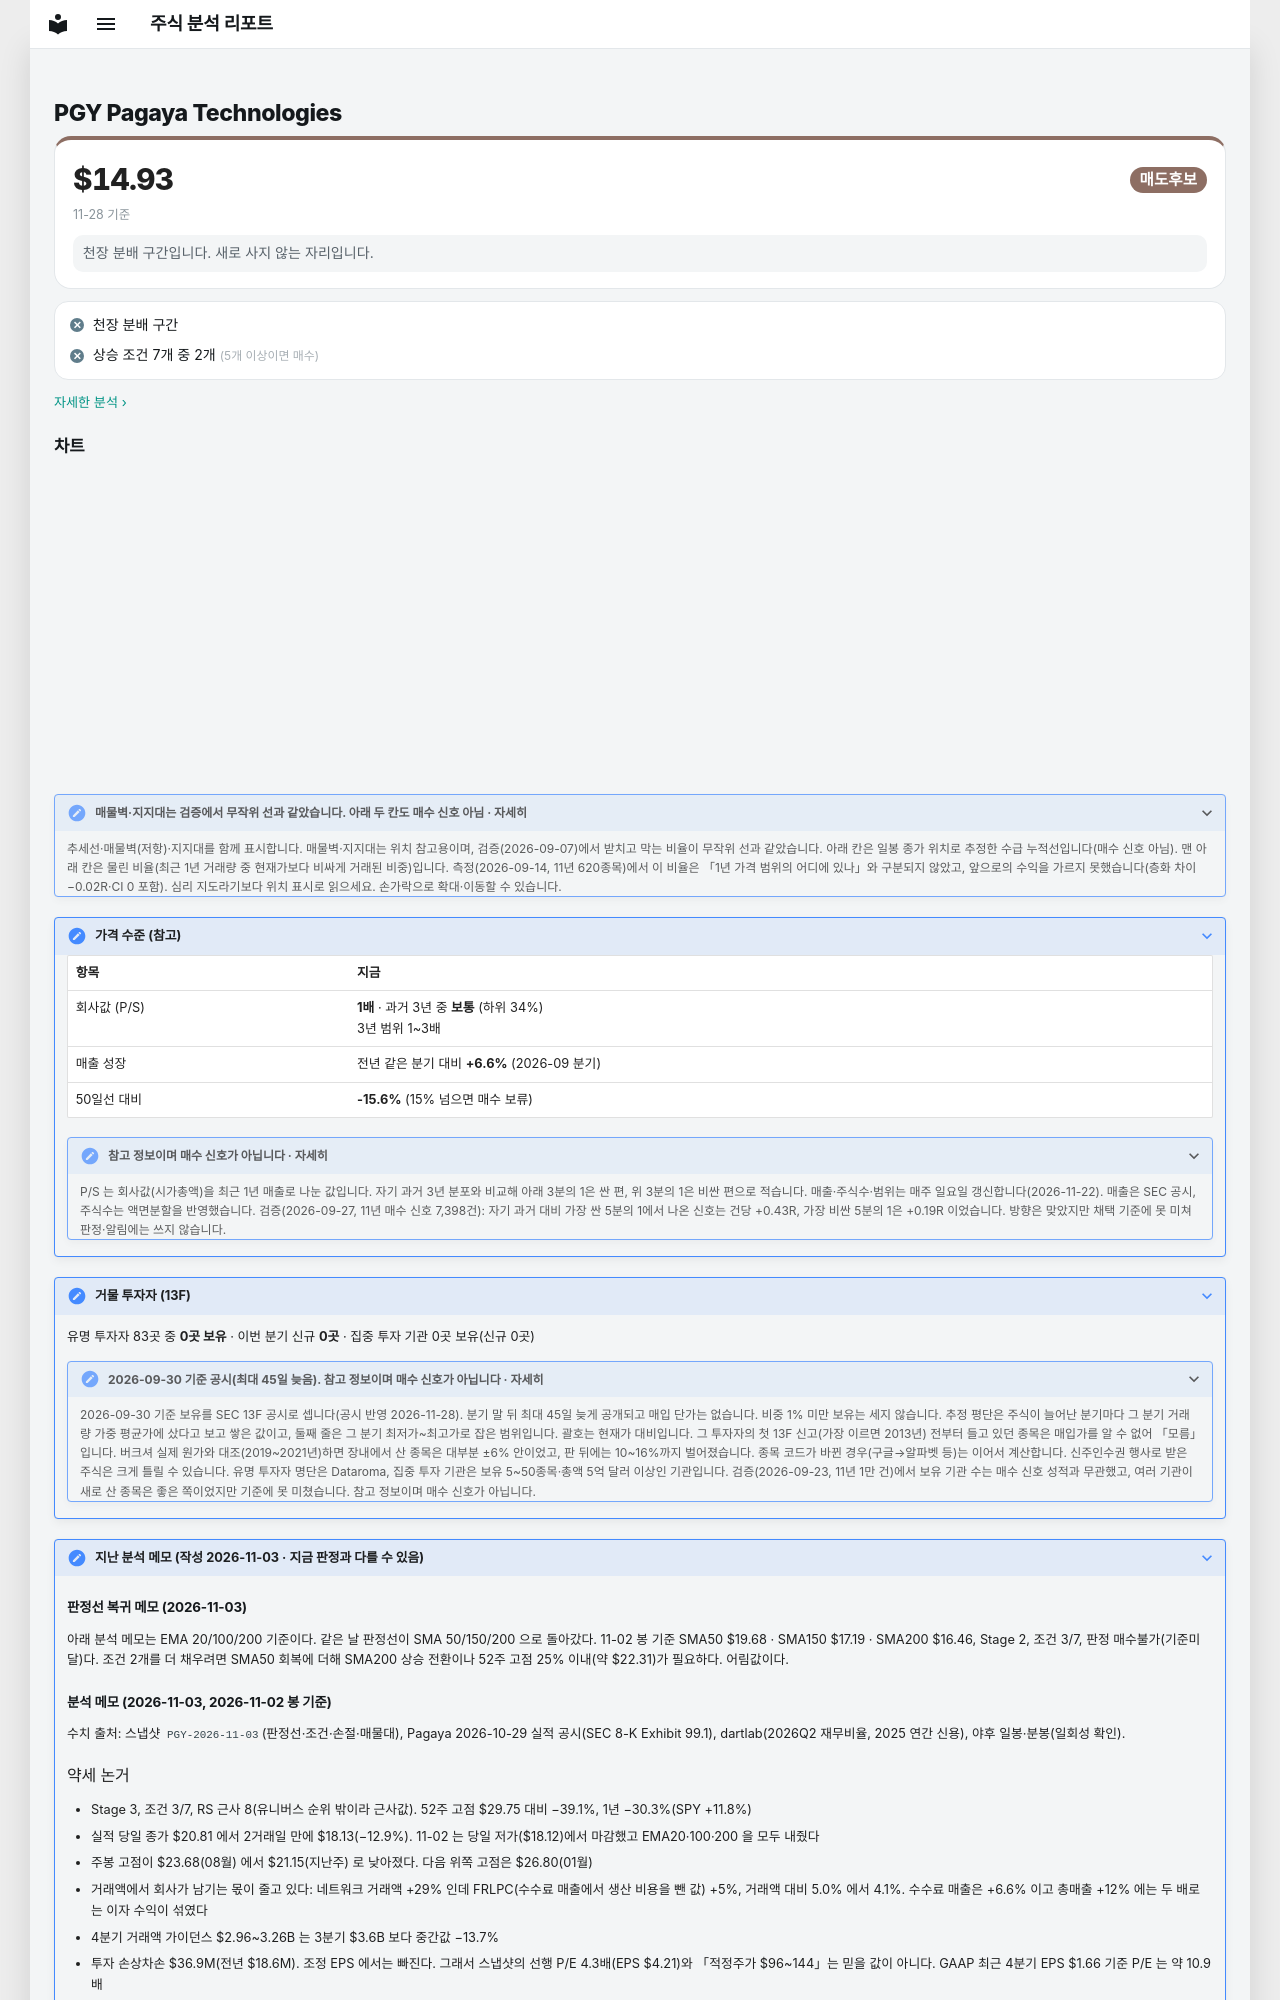

repository: soloandco/stock-reports · page: watchlist/PGY/index.html · generator: mkdocs

---
type: watchlist
ticker: PGY
market: NASDAQ
title: Pagaya Technologies 관찰 종목
created: 2026-11-03
updated: 2026-11-03
tags:
  - stock-agent
  - watchlist
  - PGY
  - fintech
status: watching
comments: true
related:
  - "[[analysis-template]]"
---

# PGY Pagaya Technologies

<div class="m-sum m-sum--sell"><div class="m-sum__top"><span class="m-sum__px">$14.93</span><span class="verdict verdict-sell">매도후보</span></div><div class="m-sum__sub">11-28 기준</div><p class="m-why">천장 분배 구간입니다. 새로 사지 않는 자리입니다.</p></div>

<div class="m-box m-checks"><div class="m-ck m-ck--no"><i>✕</i><span>천장 분배 구간</span></div><div class="m-ck m-ck--no"><i>✕</i><span>상승 조건 7개 중 2개 <small>(5개 이상이면 매수)</small></span></div></div>

<p class="m-more"><a href="../../snapshots/PGY-2026-11-28/">자세한 분석 ›</a></p>
